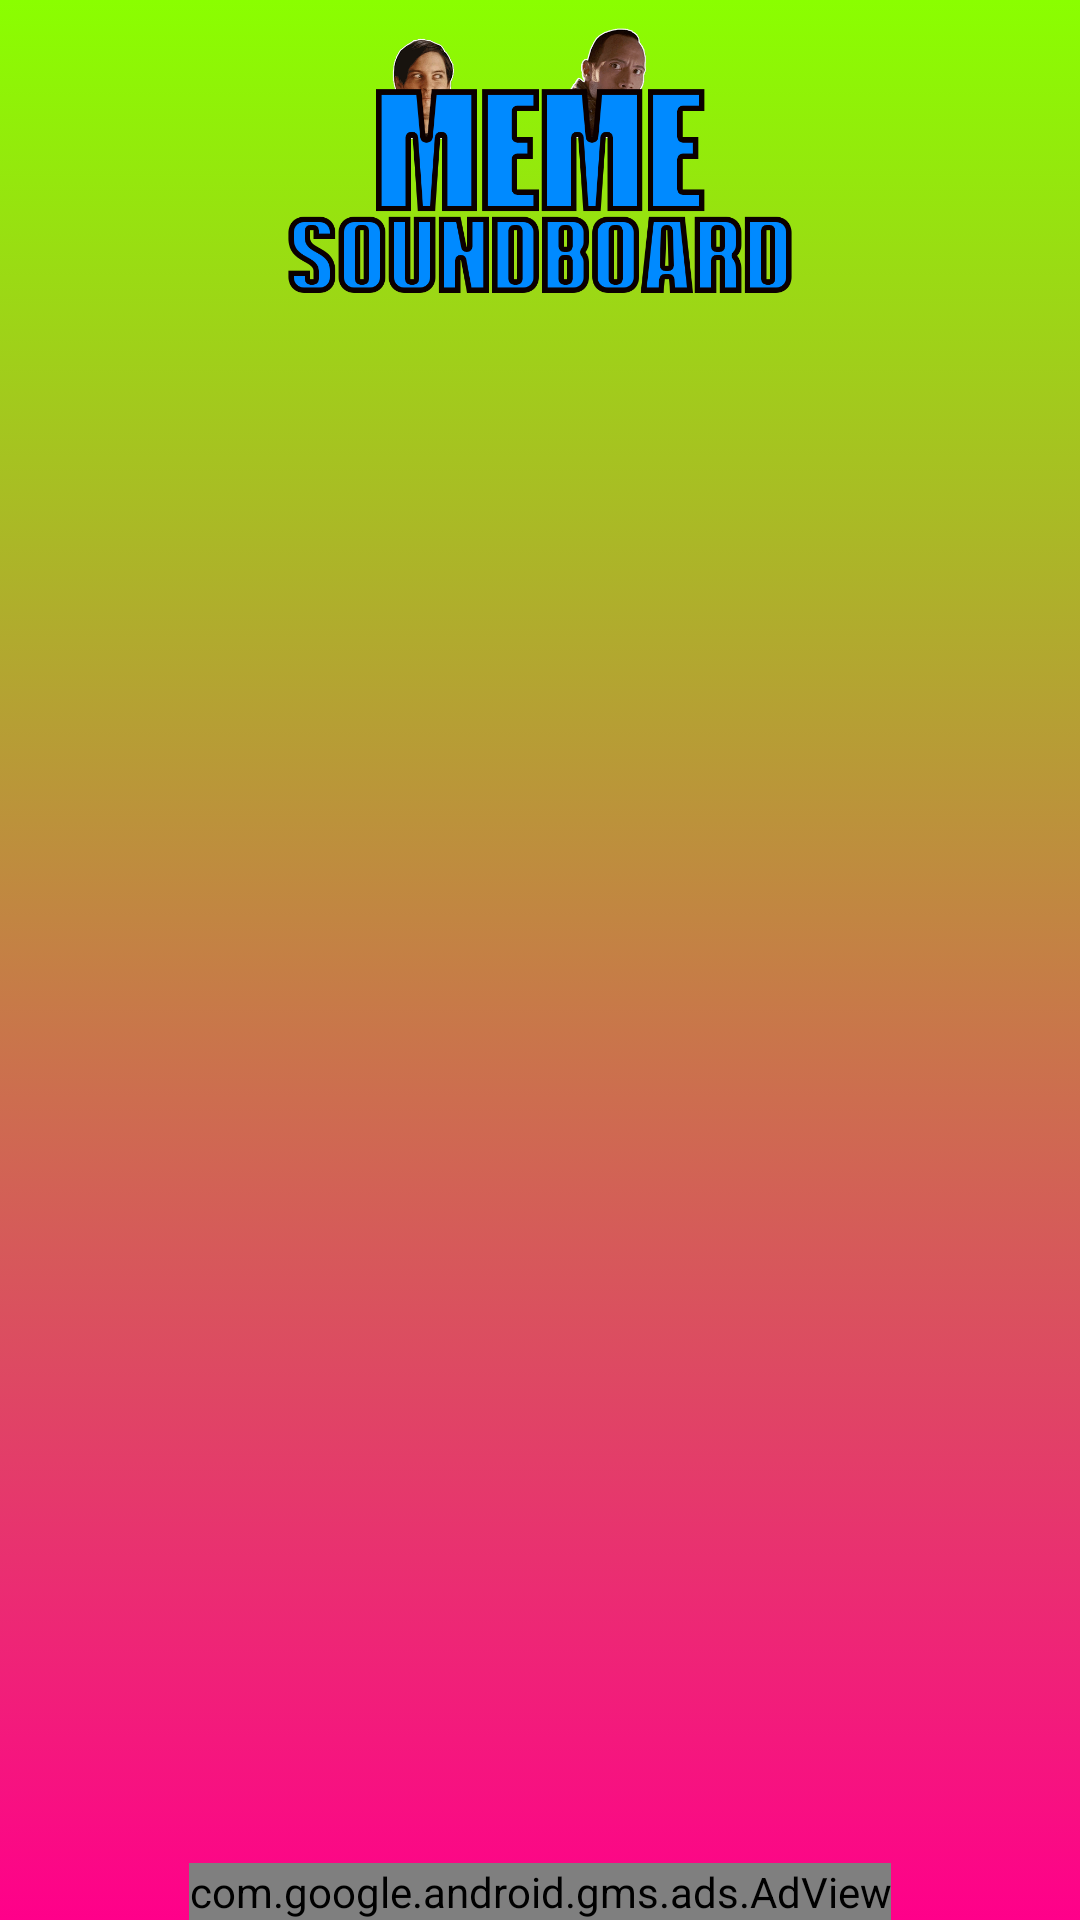

Write the Android layout XML for this screen, with the resource values it uses.
<!-- AndroidManifest.xml: application theme Theme.EVSTApps -->
<!-- res/layout/layout_main.xml -->
<?xml version="1.0" encoding="utf-8"?>
<androidx.constraintlayout.widget.ConstraintLayout xmlns:android="http://schemas.android.com/apk/res/android"
    xmlns:tools="http://schemas.android.com/tools"
    android:layout_width="match_parent"
    android:layout_height="match_parent"
    xmlns:app="http://schemas.android.com/apk/res-auto"
    tools:context=".MainActivity"
    android:background="@drawable/gradient">

    <ImageView
        android:id="@+id/imageView2"
        android:layout_width="match_parent"
        android:layout_height="100dp"
        android:contentDescription="@string/title"
        app:layout_constraintEnd_toEndOf="parent"
        app:layout_constraintStart_toStartOf="parent"
        app:layout_constraintTop_toTopOf="parent"
        app:srcCompat="@drawable/logo_trans" />

    <com.google.android.material.tabs.TabLayout
        android:id="@+id/tabLayout"
        android:layout_width="match_parent"
        android:layout_height="wrap_content"
        app:layout_constraintEnd_toEndOf="parent"
        app:layout_constraintStart_toStartOf="parent"
        app:layout_constraintTop_toBottomOf="@+id/imageView2"
        app:tabMode="scrollable"
        android:background="@android:color/transparent"/>

    <androidx.viewpager2.widget.ViewPager2
        android:id="@+id/pager"
        android:layout_width="match_parent"
        android:layout_height="0dp"
        app:layout_constraintBottom_toTopOf="@+id/adView"
        app:layout_constraintEnd_toEndOf="parent"
        app:layout_constraintStart_toStartOf="parent"
        app:layout_constraintTop_toBottomOf="@+id/tabLayout" />

    <com.google.android.gms.ads.AdView
        android:id="@+id/adView"
        android:layout_width="wrap_content"
        android:layout_height="wrap_content"
        android:layout_alignParentBottom="true"
        android:layout_centerHorizontal="true"
        app:adSize="BANNER"
        app:adUnitId="@string/Ad_Banner_ID"
        app:layout_constraintBottom_toBottomOf="parent"
        app:layout_constraintEnd_toEndOf="parent"
        app:layout_constraintStart_toStartOf="parent" />

</androidx.constraintlayout.widget.ConstraintLayout>
<!-- resources referenced by this layout -->
<resources>
  <!-- drawable gradient (drawable) -->
  <?xml version="1.0" encoding="utf-8"?>
  <selector xmlns:android="http://schemas.android.com/apk/res/android">
      <item>
          <shape>
              <gradient
                  android:angle="270"
                  android:height="300dp"
                  android:startColor="@color/gradient_start"
                  android:endColor="@color/gradient_end"
                  android:type="linear" />
          </shape>
      </item>
  </selector>
  <!-- drawable logo_trans: png bitmap (drawable, 114200 bytes) -->
  <string name="Ad_Banner_ID">ca-app-pub-7640237869653935/8544561978</string>
  <string name="title">Title</string>
  <style name="Theme.EVSTApps" parent="Theme.MaterialComponents.DayNight.DarkActionBar">
          <item name="colorPrimary">@color/gradient_start</item>
          <item name="colorPrimaryVariant">@color/gradient_start</item>
          <item name="colorOnPrimary">@color/gradient_end</item>
          <item name="colorSecondary">@color/gradient_end</item>
          <item name="colorSecondaryVariant">@color/gradient_end</item>
          <item name="colorOnSecondary">@color/gradient_start</item>
          <item name="android:statusBarColor">@color/gradient_start</item>
          <item name="android:navigationBarColor">@color/gradient_start</item>
      </style>
  <color name="gradient_start">#8AFF00</color>
  <color name="gradient_end">#FF008A</color>
</resources>
